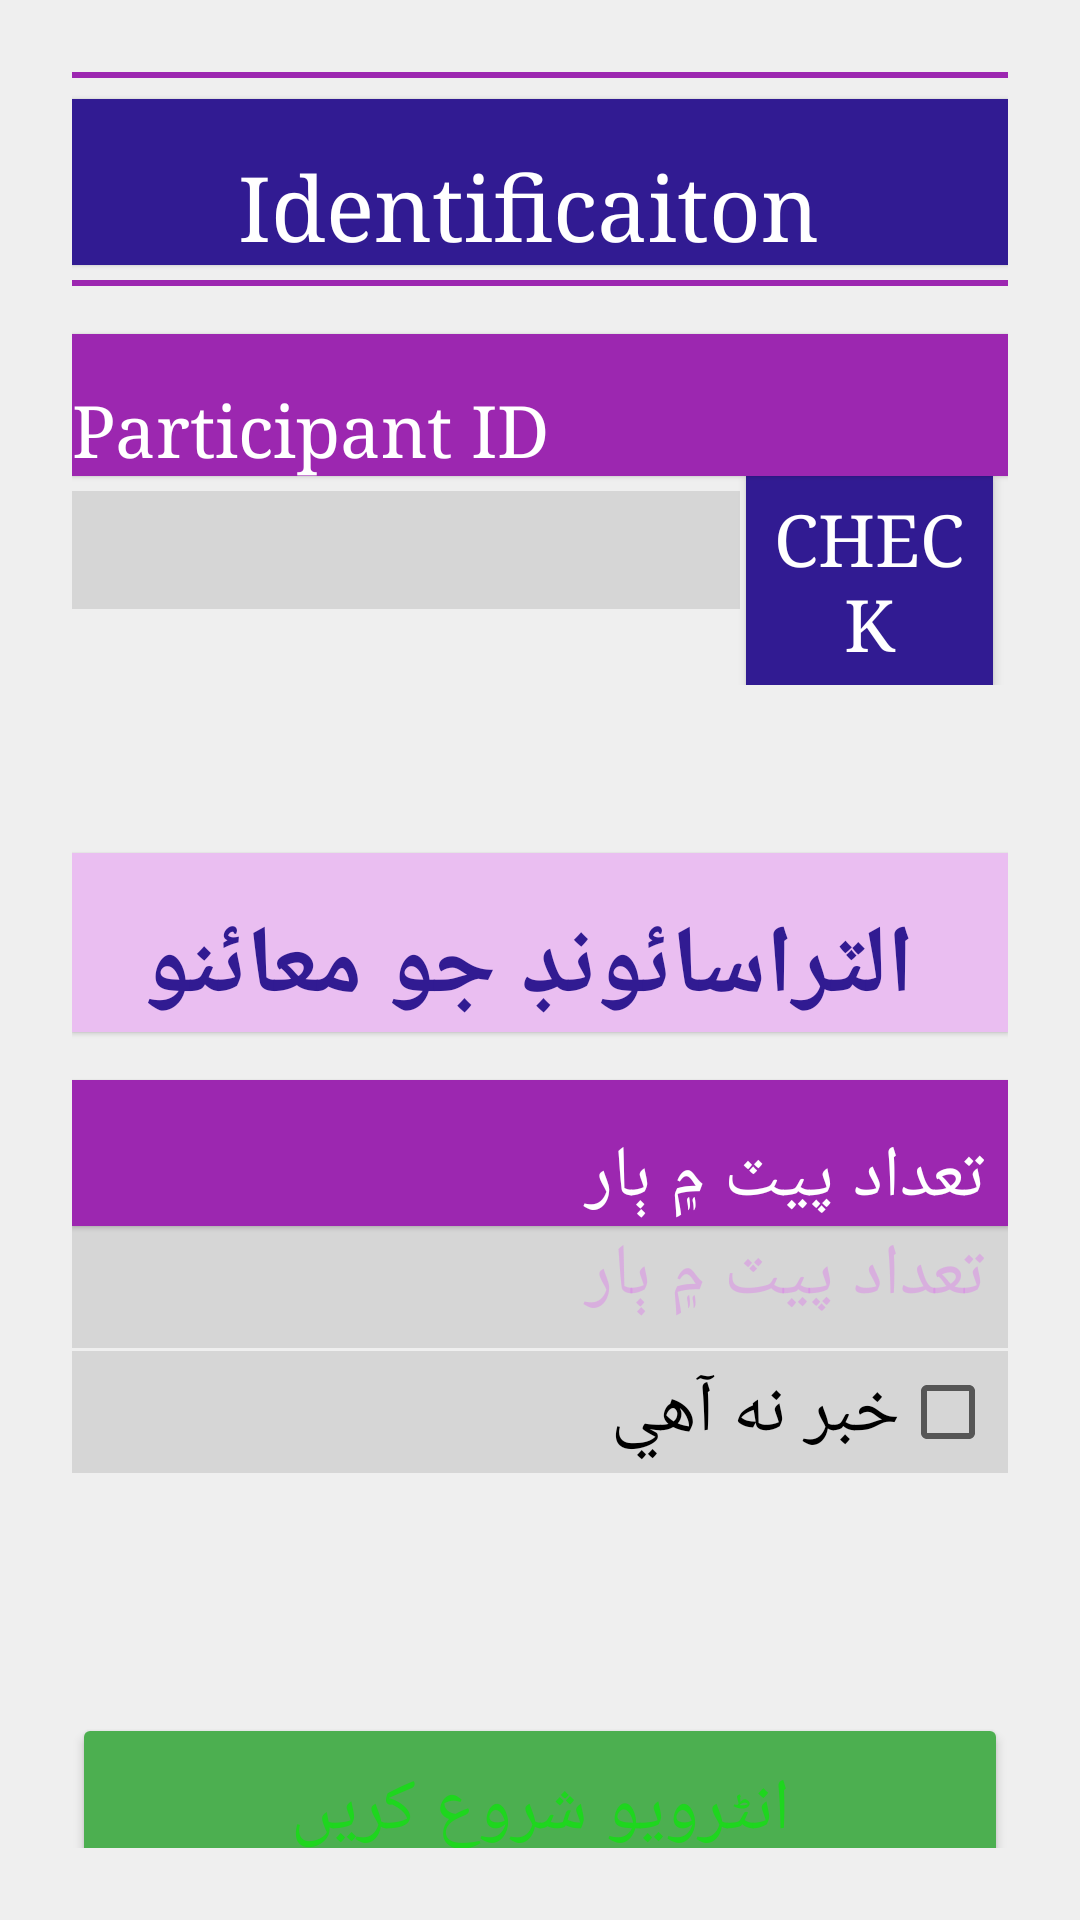

Reconstruct the res/layout file that produces this screen, plus the resources it refers to.
<!-- AndroidManifest.xml: application theme AppTheme -->
<!-- res/layout/activity_identification.xml -->
<?xml version="1.0" encoding="utf-8"?>
<ScrollView xmlns:android="http://schemas.android.com/apk/res/android"
    xmlns:tools="http://schemas.android.com/tools"
    android:layout_width="match_parent"
    android:layout_height="match_parent"
    tools:context="edu.aku.hassannaqvi.wfpstuntingpishin.activities.IdentificationActivity">

    <LinearLayout
        android:layout_width="match_parent"
        android:layout_height="wrap_content"
        android:animateLayoutChanges="true"
        android:layoutDirection="rtl"
        android:orientation="vertical">

        <View
            android:layout_width="match_parent"
            android:layout_height="2dp"
            android:layout_marginBottom="5dp"
            android:background="@color/colorPrimary" />

        <TextView
            android:layout_width="match_parent"
            android:layout_height="wrap_content"
            android:layout_gravity="center_horizontal"
            android:layout_marginTop="2dp"
            android:background="@color/colorPrimaryDark"
            android:gravity="center"
            android:text="Identificaiton"
            android:textSize="30sp" />

        <View
            android:layout_width="match_parent"
            android:layout_height="2dp"
            android:layout_marginTop="5dp"
            android:background="@color/colorPrimary" />

        <TextView
            android:layout_width="match_parent"
            android:layout_height="wrap_content"
            android:layout_marginTop="16dp"
            android:background="@color/colorPrimary"
            android:text="@string/participant_id"
            android:textAppearance="?android:attr/textAppearanceLarge"
            android:textColor="@android:color/white" />


        <LinearLayout
            android:layout_width="match_parent"
            android:layout_height="wrap_content"
            android:orientation="horizontal">

            <Button
                android:id="@+id/btnCheck"
                style="@style/buttons"
                android:layout_width="match_parent"
                android:layout_height="wrap_content"
                android:layout_marginEnd="2dp"
                android:layout_marginStart="5dp"
                android:layout_weight="2.5"
                android:background="@color/colorPrimaryDark"
                android:elevation="2dp"
                android:padding="5dp"
                android:text="CHECK"
                android:textColor="@color/white" />

            <EditText
                android:id="@+id/participant_id"
                android:layout_width="match_parent"
                android:layout_height="wrap_content"
                android:layout_weight="1"
                android:digits="0123456789"
                android:inputType="number"
                android:maxLength="6" />

        </LinearLayout>


        <LinearLayout
            android:id="@+id/fldGrpF08"
            android:layout_width="match_parent"
            android:layout_height="wrap_content"
            android:layout_marginTop="40dp"
            android:orientation="vertical">

            <TextView
                android:layout_width="match_parent"
                android:layout_height="wrap_content"
                android:layout_marginTop="16dp"
                android:background="@color/pink_100"
                android:gravity="center"
                android:text="@string/f08ALabel"
                android:textAppearance="?android:attr/textAppearanceLarge"
                android:textColor="@color/colorPrimaryDark"
                android:textSize="32sp"
                android:textStyle="bold" />

            <TextView
                android:layout_width="match_parent"
                android:layout_height="wrap_content"
                android:layout_marginTop="16dp"
                android:background="@color/colorPrimary"
                android:text="@string/f08a001"
                android:textAppearance="?android:attr/textAppearanceLarge"
                android:textColor="@android:color/white" />

            <EditText
                android:id="@+id/f08a001"
                android:layout_width="match_parent"
                android:layout_height="wrap_content"
                android:layout_marginBottom="1dp"
                android:digits="123456789"
                android:hint="@string/f08a001"
                android:inputType="number" />

            <CheckBox
                android:id="@+id/f08a001999"
                android:layout_width="match_parent"
                android:layout_height="wrap_content"
                android:text="@string/dkn" />


        </LinearLayout>


        <LinearLayout
            android:layout_width="match_parent"
            android:layout_height="wrap_content"
            android:layout_gravity="end"
            android:layout_marginTop="80dp"
            android:orientation="horizontal">

            <Button
                android:id="@+id/btn_End"
                android:layout_width="0dp"
                android:layout_height="wrap_content"
                android:layout_weight="1"
                android:backgroundTint="@color/red"
                android:text="@string/end_interview"
                android:textColor="#ff1e1e"
                android:visibility="gone" />

            <Button
                android:id="@+id/btn_Continue"
                android:layout_width="0dp"
                android:layout_height="wrap_content"
                android:layout_weight="1"
                android:backgroundTint="@color/green"
                android:text="@string/start_interview"
                android:textColor="#1ed61e" />

        </LinearLayout>

    </LinearLayout>

</ScrollView>
<!-- resources referenced by this layout -->
<resources>
  <color name="colorPrimary">#9C27B0</color>
  <color name="colorPrimaryDark">#311b92</color>
  <color name="green">#4caf50</color>
  <color name="pink_100">#eabef1</color>
  <color name="red">#f44336</color>
  <color name="white">#ffffff</color>
  <string name="dkn"> خبر نه آھي </string>
  <string name="end_interview"> اختتام </string>
  <string name="f08ALabel">  الٽراسائونڊ جو معائنو  </string>
  <string name="f08a001"> تعداد پيٽ ۾ ٻار </string>
  <string name="participant_id">Participant ID</string>
  <string name="start_interview"> انٹرویو شروع کریں </string>
  <style name="buttons" parent="android:Widget.Material.Light.Button">
          <item name="android:layout_height">wrap_content</item>
          <item name="android:textSize">24sp</item>
          <item name="android:typeface">serif</item>
          <item name="android:layout_width">wrap_content</item>
          <item name="android:padding">16dp</item>
          <item name="android:radius">2dp</item>
          <item name="android:elevation">5dp</item>
      </style>
  <style name="AppTheme" parent="android:Theme.Material.Light.DarkActionBar">
          <item name="android:typeface">serif</item>
          <item name="android:scrollViewStyle">@style/BackgroundStyle</item>
          <item name="android:textViewStyle">@style/labels</item>
          <item name="android:editTextStyle">@style/textInput</item>
          <item name="android:buttonStyle">@style/buttons</item>
          <item name="android:checkboxStyle">@style/checkbox</item>
          <item name="android:radioButtonStyle">@style/radiobutton</item>
          
      </style>
  <style name="BackgroundStyle" parent="android:Widget.ScrollView">
          
          <item name="android:background">#efefef</item>
          <item name="android:padding">24dp</item>
      </style>
  <style name="textInput" parent="android:Widget.Material.Light.EditText">
          <item name="android:textSize">24sp</item>
          <item name="android:background">#d6d6d6</item>
          <item name="android:paddingBottom">8dp</item>
          <item name="android:paddingStart">8dp</item>
          <item name="android:paddingEnd">8dp</item>
          <item name="android:textColorHint">@color/colorPrimaryAlpha</item>
  
      </style>
  <style name="checkbox" parent="android:Widget.Material.Light.CompoundButton.CheckBox">
          <item name="android:layout_gravity">right</item>
          <item name="android:layout_width">match_parent</item>
          <item name="android:layout_height">wrap_content</item>
          <item name="android:button">@null</item>
          <item name="android:textSize">24sp</item>
          <item name="android:typeface">serif</item>
          <item name="android:drawableRight">?android:attr/listChoiceIndicatorMultiple</item>
          <item name="android:background">#d6d6d6</item>
          <item name="android:padding">4dp</item>
  
  
      </style>
  <style name="radiobutton" parent="android:Widget.Material.Light.CompoundButton.RadioButton">
          <item name="android:layout_width">wrap_content</item>
          <item name="android:layout_height">wrap_content</item>
          <item name="android:button">@null</item>
          <item name="android:drawableRight">@android:drawable/btn_radio</item>
          <item name="android:textSize">24sp</item>
          <item name="android:typeface">serif</item>
          <item name="android:background">#d6d6d6</item>
          <item name="android:padding">4dp</item>
      </style>
  <color name="colorPrimaryAlpha">#66db75ec</color>
</resources>
